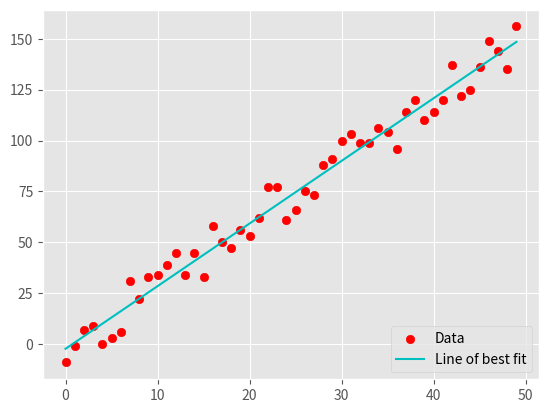

Recreate this plot in Python.
#!python3

import numpy as np
import random
from statistics import mean
import matplotlib.pyplot as plt
plt.style.use('ggplot')


def create_data_set(size, variance, slope):
    # creates data following a line, with a prespecified variation from that line
    # size is the number of points generated, variance is max distance from line, slope is slope of the line
    x = []
    y = []
    for i in range(size):
        x.append(i)
        y.append(i * slope + random.randrange(-variance, variance))

    x = np.array(x, dtype=np.float64)
    y = np.array(y, dtype=np.float64)

    return x, y


def calculate_slope_and_intercept(x, y):
    # calculates line
    slope = (((mean(x) * mean(y)) - mean(x * y)) /
             (mean(x)*mean(x) - mean(x * x)))
    intercept = mean(y) - slope * mean(x)

    return slope, intercept


def coefficient_of_determination(data, line):
    # calculates reliability of calculations
    data_mean = [mean(data) for y in data]

    squared_error_regression = sum((line - data) * (line - data))
    squared_error_mean = sum((data_mean - data) * (data_mean - data))

    print(squared_error_regression)
    print(squared_error_mean)

    r_squared = 1 - (squared_error_regression/squared_error_mean)

    return r_squared


xs, ys = create_data_set(50, 12, 3)
m, b = calculate_slope_and_intercept(xs, ys)
best_fit = [(m*x) + b for x in xs]
plt.scatter(xs, ys, color='r', label='Data')
plt.plot(xs, best_fit, color='c', label='Line of best fit')
plt.legend(loc=4)
r_square = coefficient_of_determination(ys, best_fit)
print('slope: ', m, '\nintercept: ', b, '\nr_squared', r_square)
plt.show()
